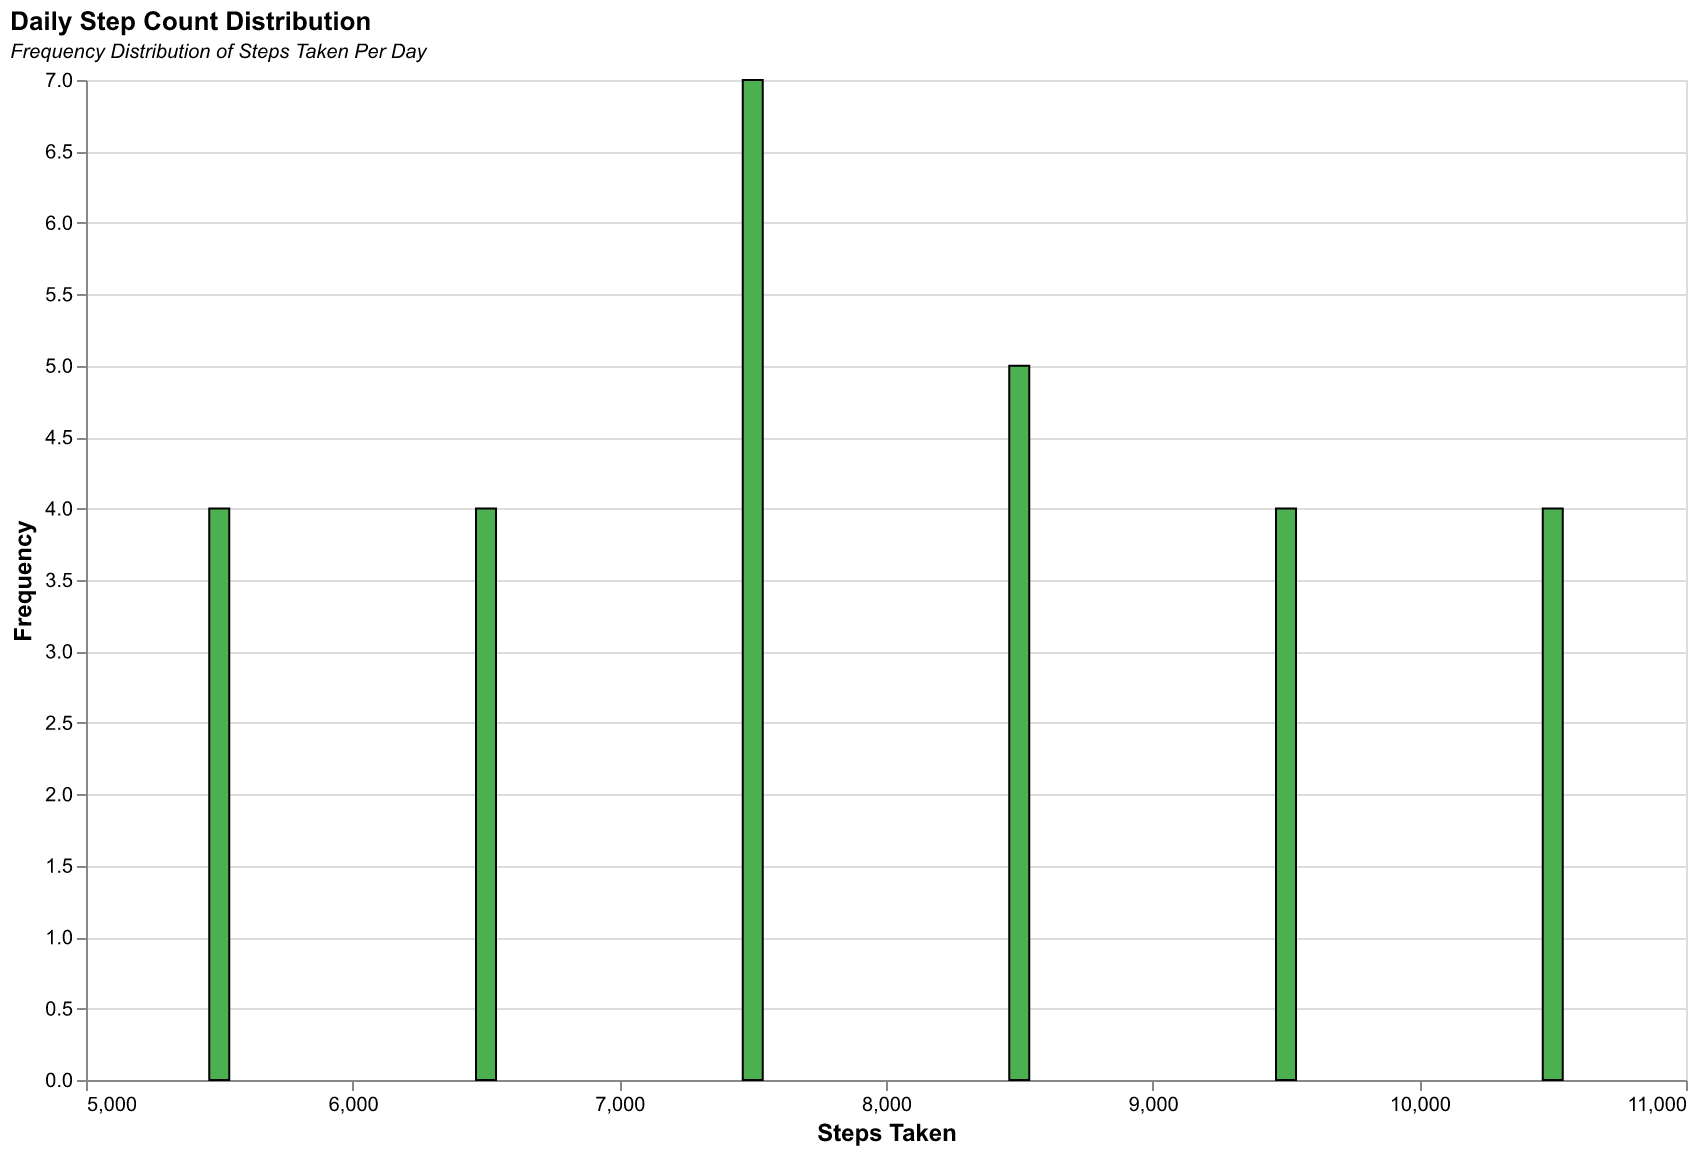

Data behind this chart, as committed beside it:
Day, Steps
Monday, 5000
Tuesday, 6000
Wednesday, 7000
Thursday, 8000
Friday, 7500
Saturday, 9000
Sunday, 10000
Monday, 5200
Tuesday, 6300
Wednesday, 7100
Thursday, 8200
Friday, 7700
Saturday, 9200
Sunday, 10200
Monday, 5400
Tuesday, 6400
Wednesday, 7200
Thursday, 8400
Friday, 7900
Saturday, 9400
Sunday, 10400
Monday, 5600
Tuesday, 6500
Wednesday, 7300
Thursday, 8600
Friday, 8100
Saturday, 9600
Sunday, 10600
